Photos from the image-classification dataset "dataset_caneca" in the GitHub repository pitherduarte/fastcamp-dados-sinteticos-blender. Its 4 classes are: empty, full, half full, mostly empty.

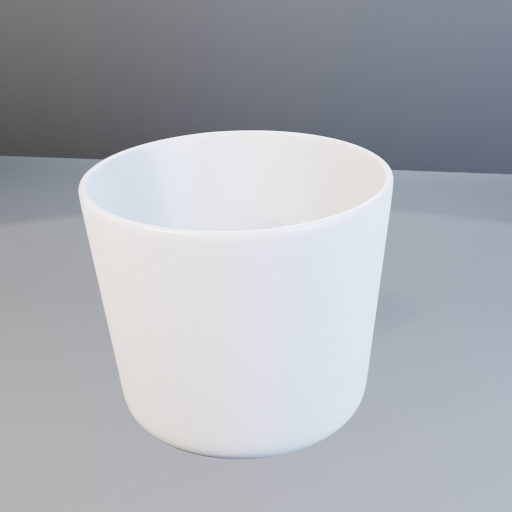
Label: half full

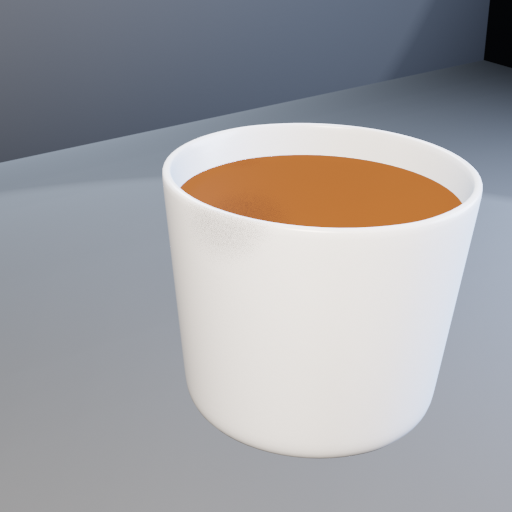
Label: full

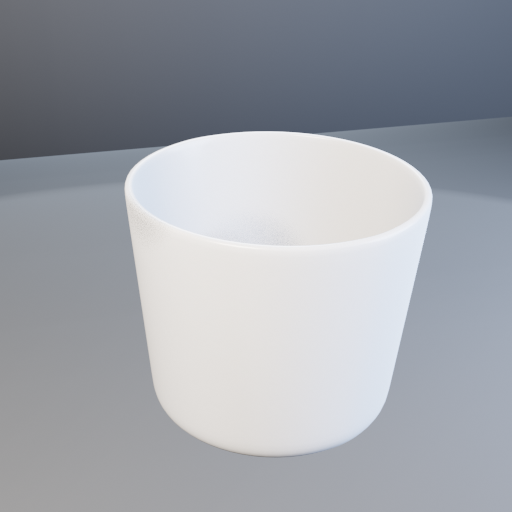
Label: empty

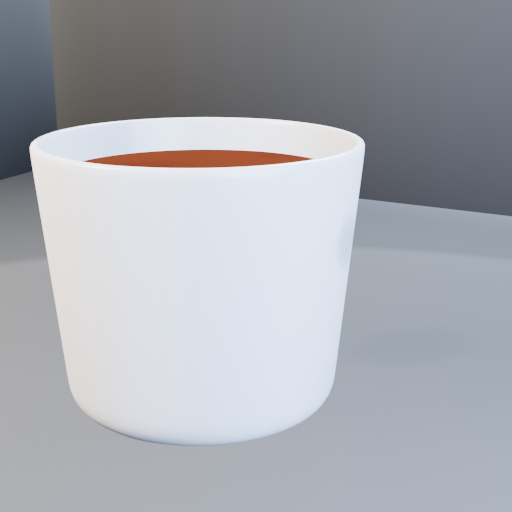
Label: full

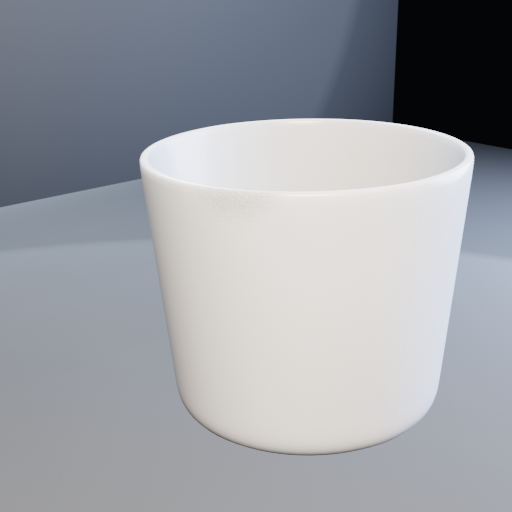
Label: mostly empty

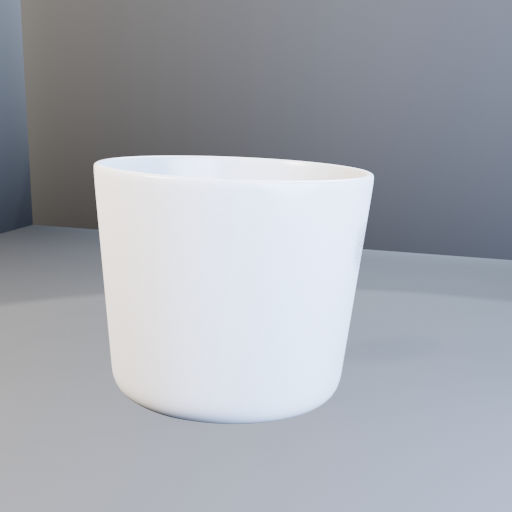
Label: mostly empty
